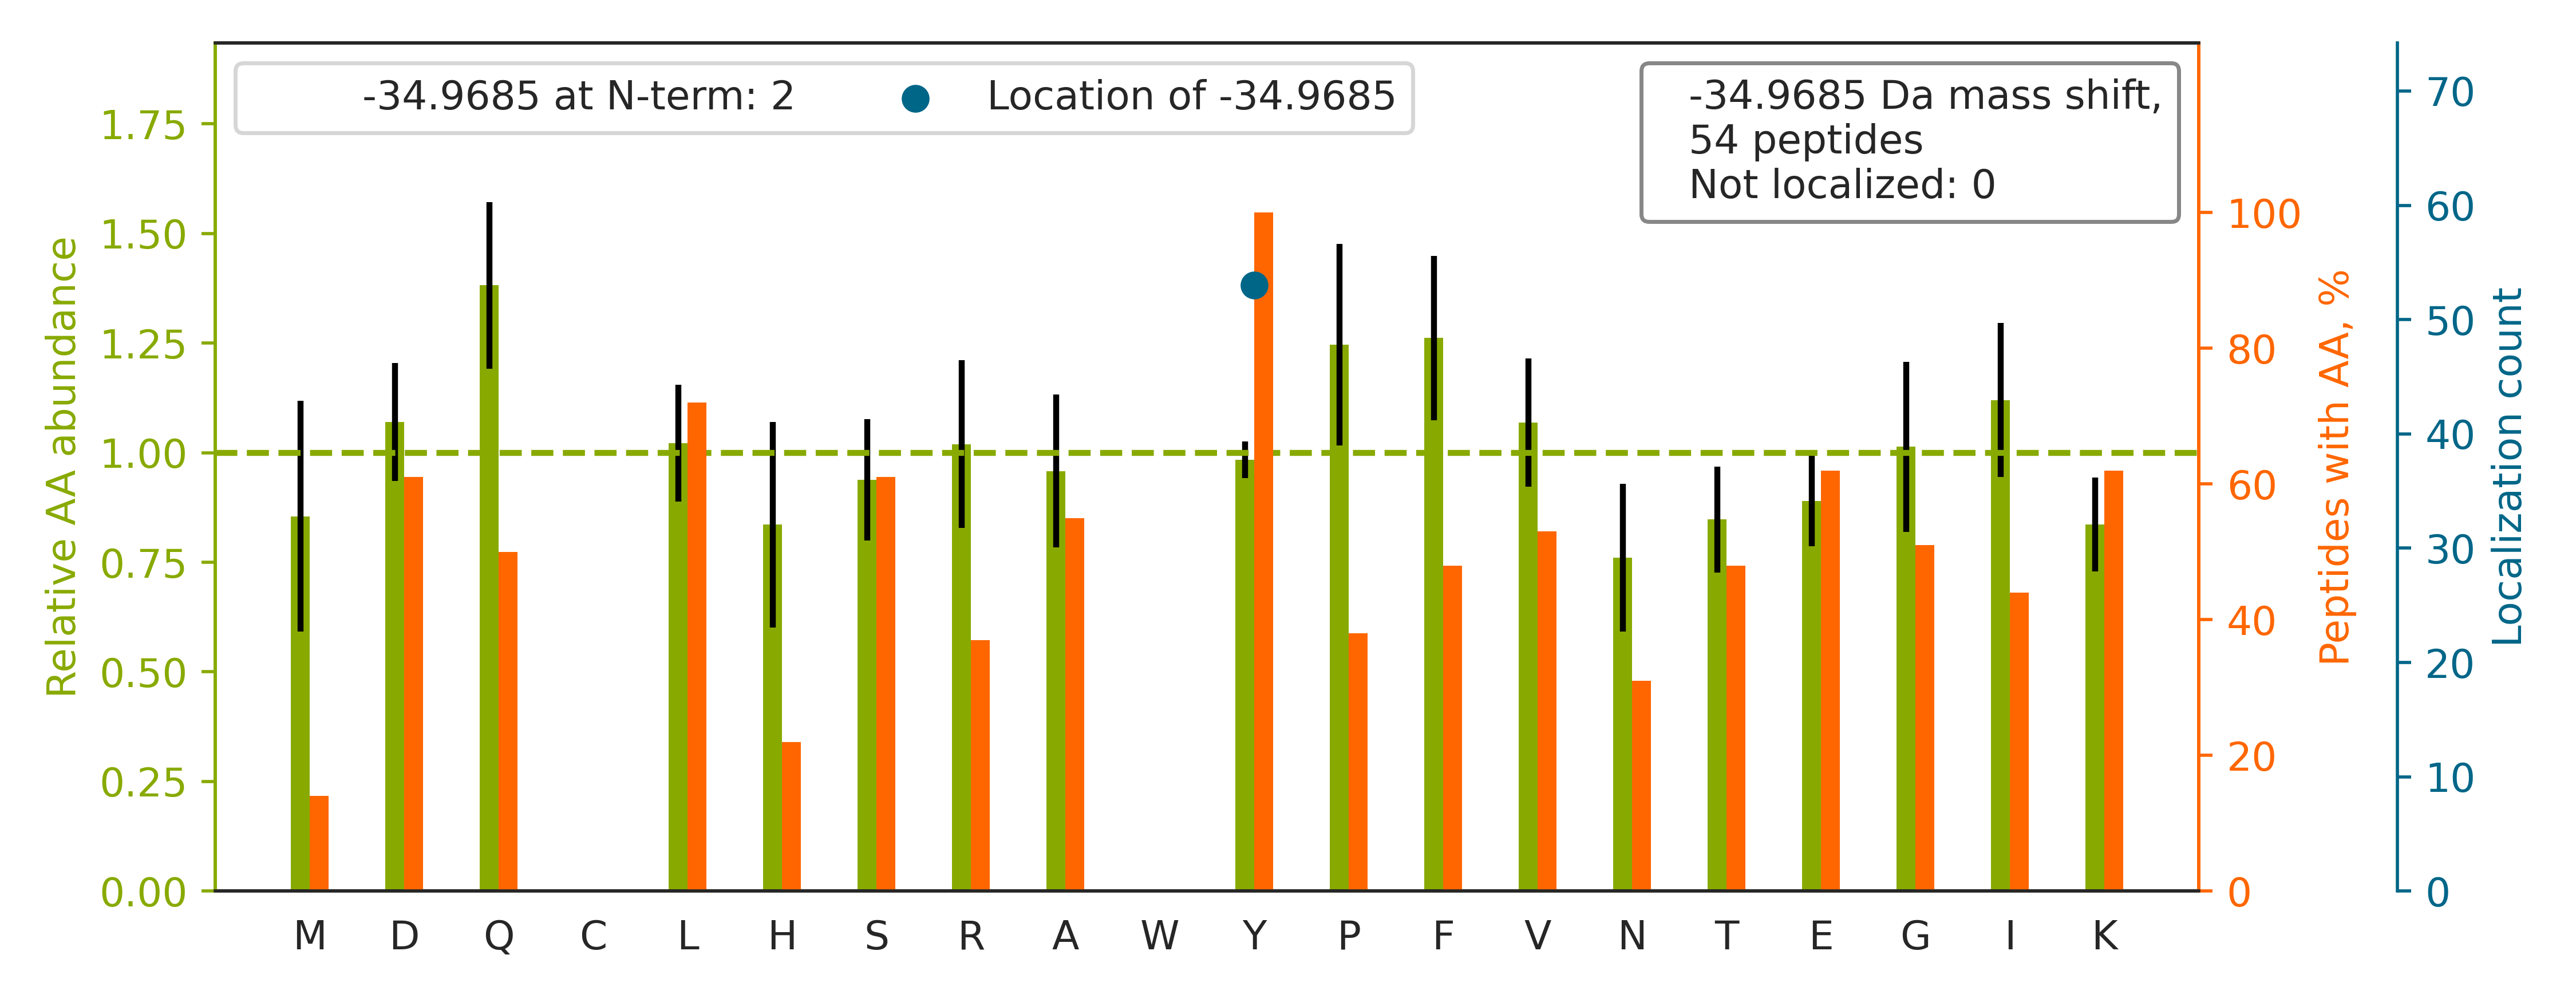

Data behind this chart, as committed beside it:
top isoform	localization score	spectrum
K.SY[-35]PGSQLDILIDQGK.D	1.0	02330a_BA4_4087_1_PTM_TrainKit_Ymod_Phos…
K.YNTYAY[-35]VGLTEGPSPGDFR.Y	0.8759	02330a_BA4_4087_1_PTM_TrainKit_Ymod_Phos…
K.LVDQNIFSFY[-35]LSR.D	1.0	02330a_BA4_4087_1_PTM_TrainKit_Ymod_Phos…
R.LQEVEAEVAATGTYQLR.E		02330a_BA4_4087_1_PTM_TrainKit_Ymod_Phos…
R.MY[-35]QMDIQQELQR.Y	1.0	02330a_BA4_4087_1_PTM_TrainKit_Ymod_Phos…
K.LDY[-35]SDFQIVK.-	1.0	02330a_BA4_4087_1_PTM_TrainKit_Ymod_Phos…
K.GVEAVGSY[-35]AENQR.I	1.0	02330a_BA4_4087_1_PTM_TrainKit_Ymod_Phos…
K.APVPTGEVY[-35]FADSFDR.G	1.0	02330a_BA4_4087_1_PTM_TrainKit_Ymod_Phos…
R.FGPVFTLY[-35]VGSQR.M	1.0	02330a_BA4_4087_1_PTM_TrainKit_Ymod_Phos…
K.LGDVY[-35]VNDAFGTAHR.A	1.0	02330a_BA4_4087_1_PTM_TrainKit_Ymod_Phos…
K.FLQEFY[-35]QDDELGK.K	1.0	02330a_BA4_4087_1_PTM_TrainKit_Ymod_Phos…
K.GNDISSGTVLSDY[-35]VGSGPPK.G	1.0	02330a_BA4_4087_1_PTM_TrainKit_Ymod_Phos…
R.DDSNLY[-35]INVK.L	1.0	02330a_BA4_4087_1_PTM_TrainKit_Ymod_Phos…
-.MAGLELLSDQGY[-35]R.V	1.0	02330a_BA4_4087_1_PTM_TrainKit_Ymod_Phos…
R.GSELQNY[-35]FTK.I	1.0	02330a_BA4_4087_1_PTM_TrainKit_Ymod_Phos…
K.LDLSSLAY[-35]SGK.D	1.0	02330a_BA4_4087_1_PTM_TrainKit_Ymod_Phos…
K.Y[-35]ILIPASQQPK.E	1.0	02330a_BA4_4087_1_PTM_TrainKit_Ymod_Phos…
K.SEDFSLPAY[-35]MDR.R	1.0	02330a_BA4_4087_1_PTM_TrainKit_Ymod_Phos…
R.LPEY[-35]PQVDDLLLR.R	1.0	02330a_BA4_4087_1_PTM_TrainKit_Ymod_Phos…
K.SPASDTY[-35]IVFGEAK.I	1.0	02330a_BA4_4087_1_PTM_TrainKit_Ymod_Phos…
R.FHY[-35]QDQEFLK.M	1.0	02330a_BA4_4087_1_PTM_TrainKit_Ymod_Phos…
K.DLATVY[-35]VDVLK.D	1.0	02330a_BA4_4087_1_PTM_TrainKit_Ymod_Phos…
R.FTEY[-35]ETQVK.V	1.0	02330a_BA4_4087_1_PTM_TrainKit_Ymod_Phos…
R.VPSY[-35]TLILPSLELPVLHVPR.N	1.0	02330a_BA4_4087_1_PTM_TrainKit_Ymod_Phos…
R.IFDSEEILAGY[-35]K.R	1.0	02330a_BA4_4087_1_PTM_TrainKit_Ymod_Phos…
K.TEVNSGFFY[-35]K.T	1.0	02330a_BA4_4087_1_PTM_TrainKit_Ymod_Phos…
K.SFEDIHQY[-35]R.E	1.0	02330a_BA4_4087_1_PTM_TrainKit_Ymod_Phos…
K.AAVEINVAVLHSY[-35]QLAK.V	1.0	02330a_BA4_4087_1_PTM_TrainKit_Ymod_Phos…
K.GY[-35]DVIAQAQSGTGK.T	1.0	02330a_BA4_4087_1_PTM_TrainKit_Ymod_Phos…
K.IAALQAFADQLIAAGHY[-35]AK.G	1.0	02330a_BA4_4087_1_PTM_TrainKit_Ymod_Phos…
R.Y[-35]HEDIFGLTLR.T	1.0	02330a_BA4_4087_1_PTM_TrainKit_Ymod_Phos…
K.LAEQEAHY[-35]AVR.Q	1.0	02330a_BA4_4087_1_PTM_TrainKit_Ymod_Phos…
K.VSFLSALEEY[-35]TK.K	1.0	02330a_BA4_4087_1_PTM_TrainKit_Ymod_Phos…
K.SVQEIQATFFY[-35]FTPNK.T	1.0	02330a_BA4_4087_1_PTM_TrainKit_Ymod_Phos…
K.VETFSGVY[-35]K.K	1.0	02330a_BA4_4087_1_PTM_TrainKit_Ymod_Phos…
K.HIGFVY[-35]HPTK.E	1.0	02330a_BA4_4087_1_PTM_TrainKit_Ymod_Phos…
R.LVFDEY[-35]LK.T	1.0	02330a_BA4_4087_1_PTM_TrainKit_Ymod_Phos…
K.GEPGEFY[-35]FDLR.L	1.0	02330a_BA4_4087_1_PTM_TrainKit_Ymod_Phos…
R.IMGPNY[-35]TPGK.K	1.0	02330a_BA4_4087_1_PTM_TrainKit_Ymod_Phos…
-.MELSAEY[-35]LR.E	1.0	02330a_BA4_4087_1_PTM_TrainKit_Ymod_Phos…
R.THLAPY[-35]SDELR.Q	1.0	02330a_BA4_4087_1_PTM_TrainKit_Ymod_Phos…
R.FMSAY[-35]EQR.I	1.0	02330a_BA4_4087_1_PTM_TrainKit_Ymod_Phos…
R.AIEINPDSAQPY[-35]K.W	1.0	02330a_BA4_4087_1_PTM_TrainKit_Ymod_Phos…
K.TAIQAAGY[-35]PDK.V	1.0	02330a_BA4_4087_1_PTM_TrainKit_Ymod_Phos…
K.TLMFGSY[-35]LDDEK.N	1.0	02330a_BA4_4087_1_PTM_TrainKit_Ymod_Phos…
R.DY[-35]ILEGEPGK.V	1.0	02330a_BA4_4087_1_PTM_TrainKit_Ymod_Phos…
K.AIQLNPSY[-35]IR.A	1.0	02330a_BA4_4087_1_PTM_TrainKit_Ymod_Phos…
R.AQLSQY[-35]FDAVK.N	1.0	02330a_BA4_4087_1_PTM_TrainKit_Ymod_Phos…
K.HHAAY[-35]VNNLNVTEEK.Y	1.0	02330a_BA4_4087_1_PTM_TrainKit_Ymod_Phos…
K.LGGDLGTY[-35]VINK.Q	1.0	02330a_BA4_4087_1_PTM_TrainKit_Ymod_Phos…
R.AEVSPMY[-35]GVQK.Y	1.0	02330a_BA4_4087_1_PTM_TrainKit_Ymod_Phos…
K.VY[-35]VGNLGTGAGK.G	1.0	02330a_BA4_4087_1_PTM_TrainKit_Ymod_Phos…
K.AY[-35]PLADAHLTK.K	1.0	02330a_BA4_4087_1_PTM_TrainKit_Ymod_Phos…
K.LQIASDENY[-35]K.D	1.0	02330a_BA4_4087_1_PTM_TrainKit_Ymod_Phos…
